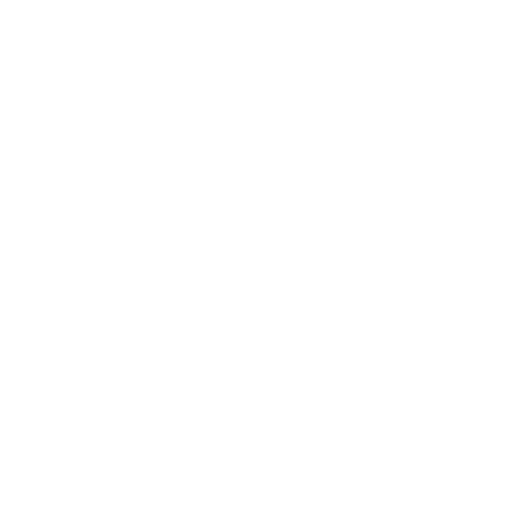
t = 0.00 s
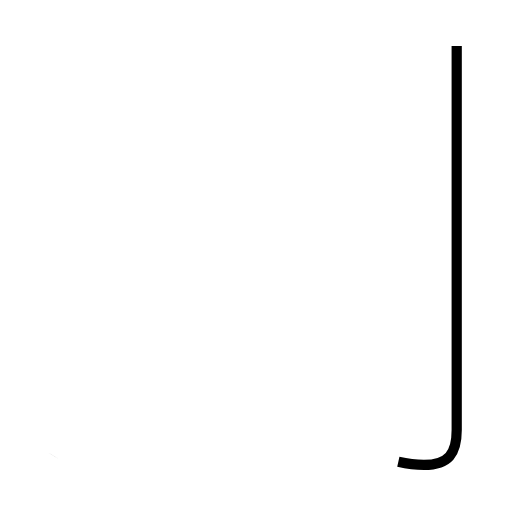
t = 1.36 s
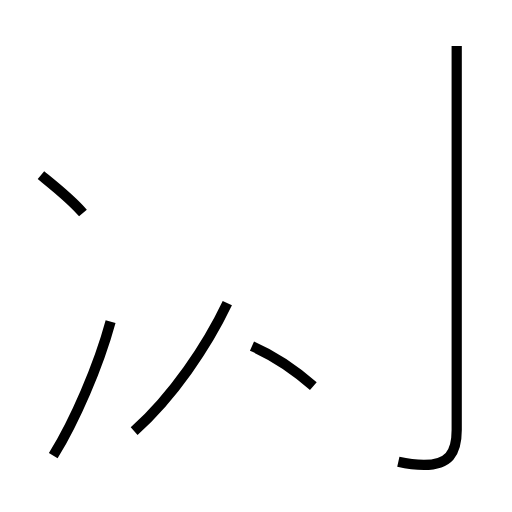
t = 2.64 s
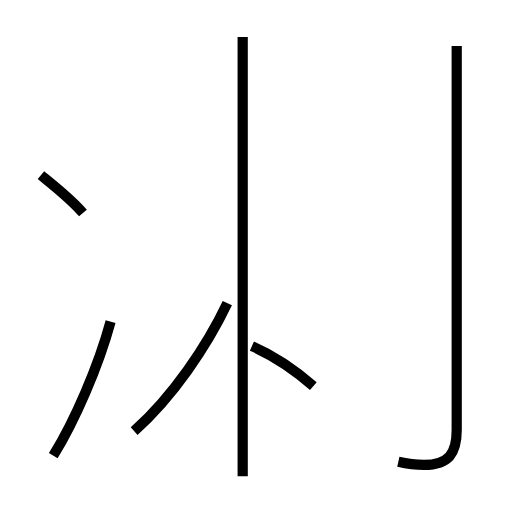
t = 3.93 s
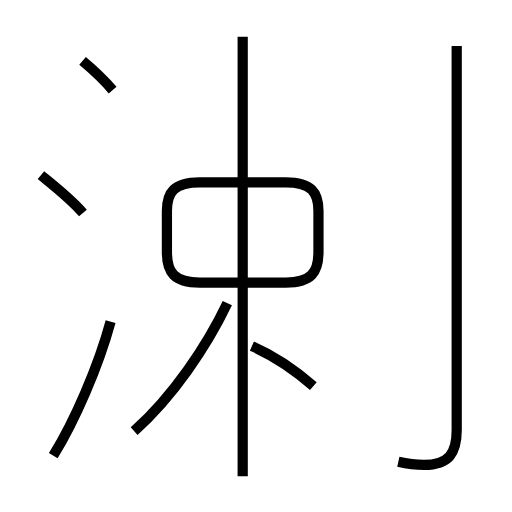
t = 5.40 s
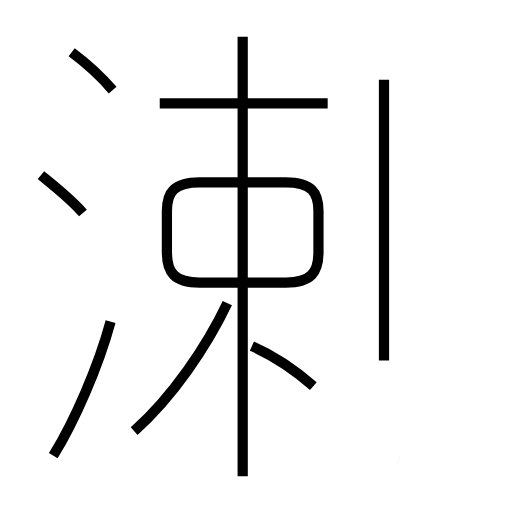
t = 6.75 s

The animated SVG that drew these frames (rendered in a browser with its animation timeline set to each time). Animation: 10 SMIL elements (animate=10); one cycle of 6.75 s.

<?xml version='1.0' encoding='utf-8'?>
<svg viewBox="0.0 -6.0 50.0 50.0" version="1.1" xmlns="http://www.w3.org/2000/svg"><rect x="-1000" y="-1000" width="2000" height="2000" stroke="white" fill="white" /><g style="fill:none;stroke:#000000;stroke-width:1"><path d="M 38.9 1.1 C 39.8 1.3 40.7 1.4 41.4 1.4 C 43.8 1.4 44.6 0.3 44.6 -2.0 L 44.6 -39.5 " transform="translate(0.0 38.0)" stroke-dasharray="45.455615697253336" stroke-dashoffset="45.455615697253336"><animate attributeName="stroke-dashoffset" from="45.455615697253336" to="0" dur="1.3636684709176001s" begin="0s; anim_end.end" fill="freeze" id="anim0" /></path><path d="M 5.2 0.5 C 7.3 -2.9 9.6 -8.2 10.8 -12.6 " transform="translate(0.0 38.0)" stroke-dasharray="14.287769544241664" stroke-dashoffset="14.287769544241664"><animate attributeName="stroke-dashoffset" from="14.287769544241664" to="0" dur="0.4286330863272499s" begin="anim0.end" fill="freeze" id="anim1" /></path><path d="M 13.1 -1.9 C 16.9 -5.3 20.2 -10.2 22.2 -14.4 " transform="translate(0.0 38.0)" stroke-dasharray="15.554209031253878" stroke-dashoffset="15.554209031253878"><animate attributeName="stroke-dashoffset" from="15.554209031253878" to="0" dur="0.4666262709376163s" begin="anim1.end" fill="freeze" id="anim2" /></path><path d="M 8.1 -23.2 C 6.9 -24.6 5.1 -26.0 4.0 -26.9 " transform="translate(0.0 38.0)" stroke-dasharray="5.530145808110436" stroke-dashoffset="5.530145808110436"><animate attributeName="stroke-dashoffset" from="5.530145808110436" to="0" dur="0.16590437424331309s" begin="anim2.end" fill="freeze" id="anim3" /></path><path d="M 30.6 -6.3 C 29.1 -7.6 26.9 -9.2 24.6 -10.2 " transform="translate(0.0 38.0)" stroke-dasharray="7.181880324804064" stroke-dashoffset="7.181880324804064"><animate attributeName="stroke-dashoffset" from="7.181880324804064" to="0" dur="0.21545640974412192s" begin="anim3.end" fill="freeze" id="anim4" /></path><path d="M 23.7 2.5 L 23.7 -40.4 " transform="translate(0.0 38.0)" stroke-dasharray="42.9" stroke-dashoffset="42.9"><animate attributeName="stroke-dashoffset" from="42.9" to="0" dur="1.287s" begin="anim4.end" fill="freeze" id="anim5" /></path><path d="M 27.9 -26.2 L 19.5 -26.2 C 17.0 -26.2 16.3 -25.2 16.3 -23.4 L 16.3 -19.4 C 16.3 -17.4 17.0 -16.4 19.5 -16.4 L 27.9 -16.4 C 30.4 -16.4 31.1 -17.4 31.1 -19.4 L 31.1 -23.4 C 31.1 -25.2 30.4 -26.2 27.9 -26.2 Z " transform="translate(0.0 38.0)" stroke-dasharray="44.92937016576117" stroke-dashoffset="44.92937016576117"><animate attributeName="stroke-dashoffset" from="44.92937016576117" to="0" dur="1.347881104972835s" begin="anim5.end" fill="freeze" id="anim6" /></path><path d="M 11.0 -35.2 C 9.9 -36.5 8.2 -38.0 7.0 -38.9 " transform="translate(0.0 38.0)" stroke-dasharray="5.458397168802009" stroke-dashoffset="5.458397168802009"><animate attributeName="stroke-dashoffset" from="5.458397168802009" to="0" dur="0.16375191506406028s" begin="anim6.end" fill="freeze" id="anim7" /></path><path d="M 32.0 -33.9 L 15.6 -33.9 " transform="translate(0.0 38.0)" stroke-dasharray="16.4" stroke-dashoffset="16.4"><animate attributeName="stroke-dashoffset" from="16.4" to="0" dur="0.49199999999999994s" begin="anim7.end" fill="freeze" id="anim8" /></path><path d="M 37.5 -8.8 L 37.5 -36.2" transform="translate(0.0 38.0)" stroke-dasharray="27.400000000000002" stroke-dashoffset="27.400000000000002"><animate attributeName="stroke-dashoffset" from="27.400000000000002" to="0" dur="0.8220000000000001s" begin="anim8.end" fill="freeze" id="anim_end" /></path></g></svg>
